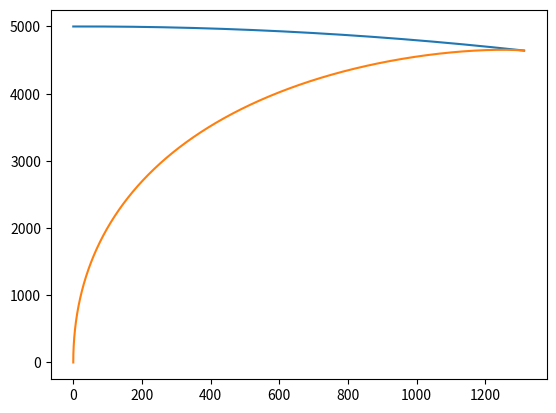

Recreate this plot in Python.
#!/usr/bin/env python3
"""
Kinda rocket
"""
# -*- coding: utf-8 -*-

import math
import numpy as np
from matplotlib import pyplot as pp

MODEL_G = 9.81
MODEL_DT = 0.001

class Body:
    def __init__(self, x, y, vx, vy):
        """
        Создать тело.

        Пареметры:
        ----------
        x: float
            горизонтальная координата
        y: float
            вертикальная координата
        vx: float
            горизонтальная скорость
        vy: float
            вертикальная скорость
        """

        self.x = x
        self.y = y
        self.vx = vx
        self.vy = vy

        self.trajectory_x = []
        self.trajectory_y = []

    def advance(self):
        """
        Выполнить шаг мат. модели применительно к телу, предварительно записав его координаты
        """
        self.trajectory_x.append(self.x)
        self.trajectory_y.append(self.y)
        self.x += self.vx * MODEL_DT
        self.y += self.vy * MODEL_DT

class Rocket(Body):
    def __init__(self, target):
        """
        Создать ракету.
        Старт с зесли
        Начальная скорость в 5 раз больше скорости цели
        """
        super().__init__(0, 0, 5 * target.vx, 5 * target.vy) # Вызовем конструктор предка

    def target_pos(self, target):
        """
        Получаем координаты цели
        """
        (self.target_x, self.target_y) = (target.x, target.y)

    def advance(self, target):
        """
        Выполнить шаг мат. модели применительно к телу, предварительно записав его координаты
        Скорость меняется по модулю только из-за g
        Направление скорости - к цели
        """
        self.target_pos(target)
        self.vy -= MODEL_G * MODEL_DT

        dist = math.sqrt( (self.x - self.target_x)**2 + (self.y - self.target_y)**2)
        mod_v = math.sqrt( (self.vx)**2 + (self.vy)**2 )  # Модуль скорости и расст. до цели

        self.vx = mod_v * ( - self.x + self.target_x ) / dist  # Поворот в сторону цели
        self.vy = mod_v * ( - self.y + self.target_y ) / dist
        super().advance()

class Plane(Body):
    def __init__(self, x, y):
        """
        Создать самолет.
        """
        super().__init__(x, y, 75, 1) # Вызовем конструктор предка — тела, он актуален

    def advance(self):
        """
        Выполнить шаг мат. модели применительно к телу, предварительно записав его координаты
        """
        self.vy -= MODEL_G /4 * MODEL_DT  # медленно снижается
        super().advance()

p = Plane(0, 5000)
r = Rocket(p)

bodies = [p, r]

for t in np.arange(0, 60, MODEL_DT): # для всех временных отрезков
    p.advance()
    r.advance(p)
    if (math.fabs(p.x - r.x) < 1) * (math.fabs(p.y - r.y) < 1):  # учитваем, что тела имеют какие-то реальные размеры
        break  # после попадания ракеты advance к самолету и ракете не применить...

for b in bodies: # для всех тел
    pp.plot(b.trajectory_x, b.trajectory_y) # нарисуем их траектории
pp.show()
